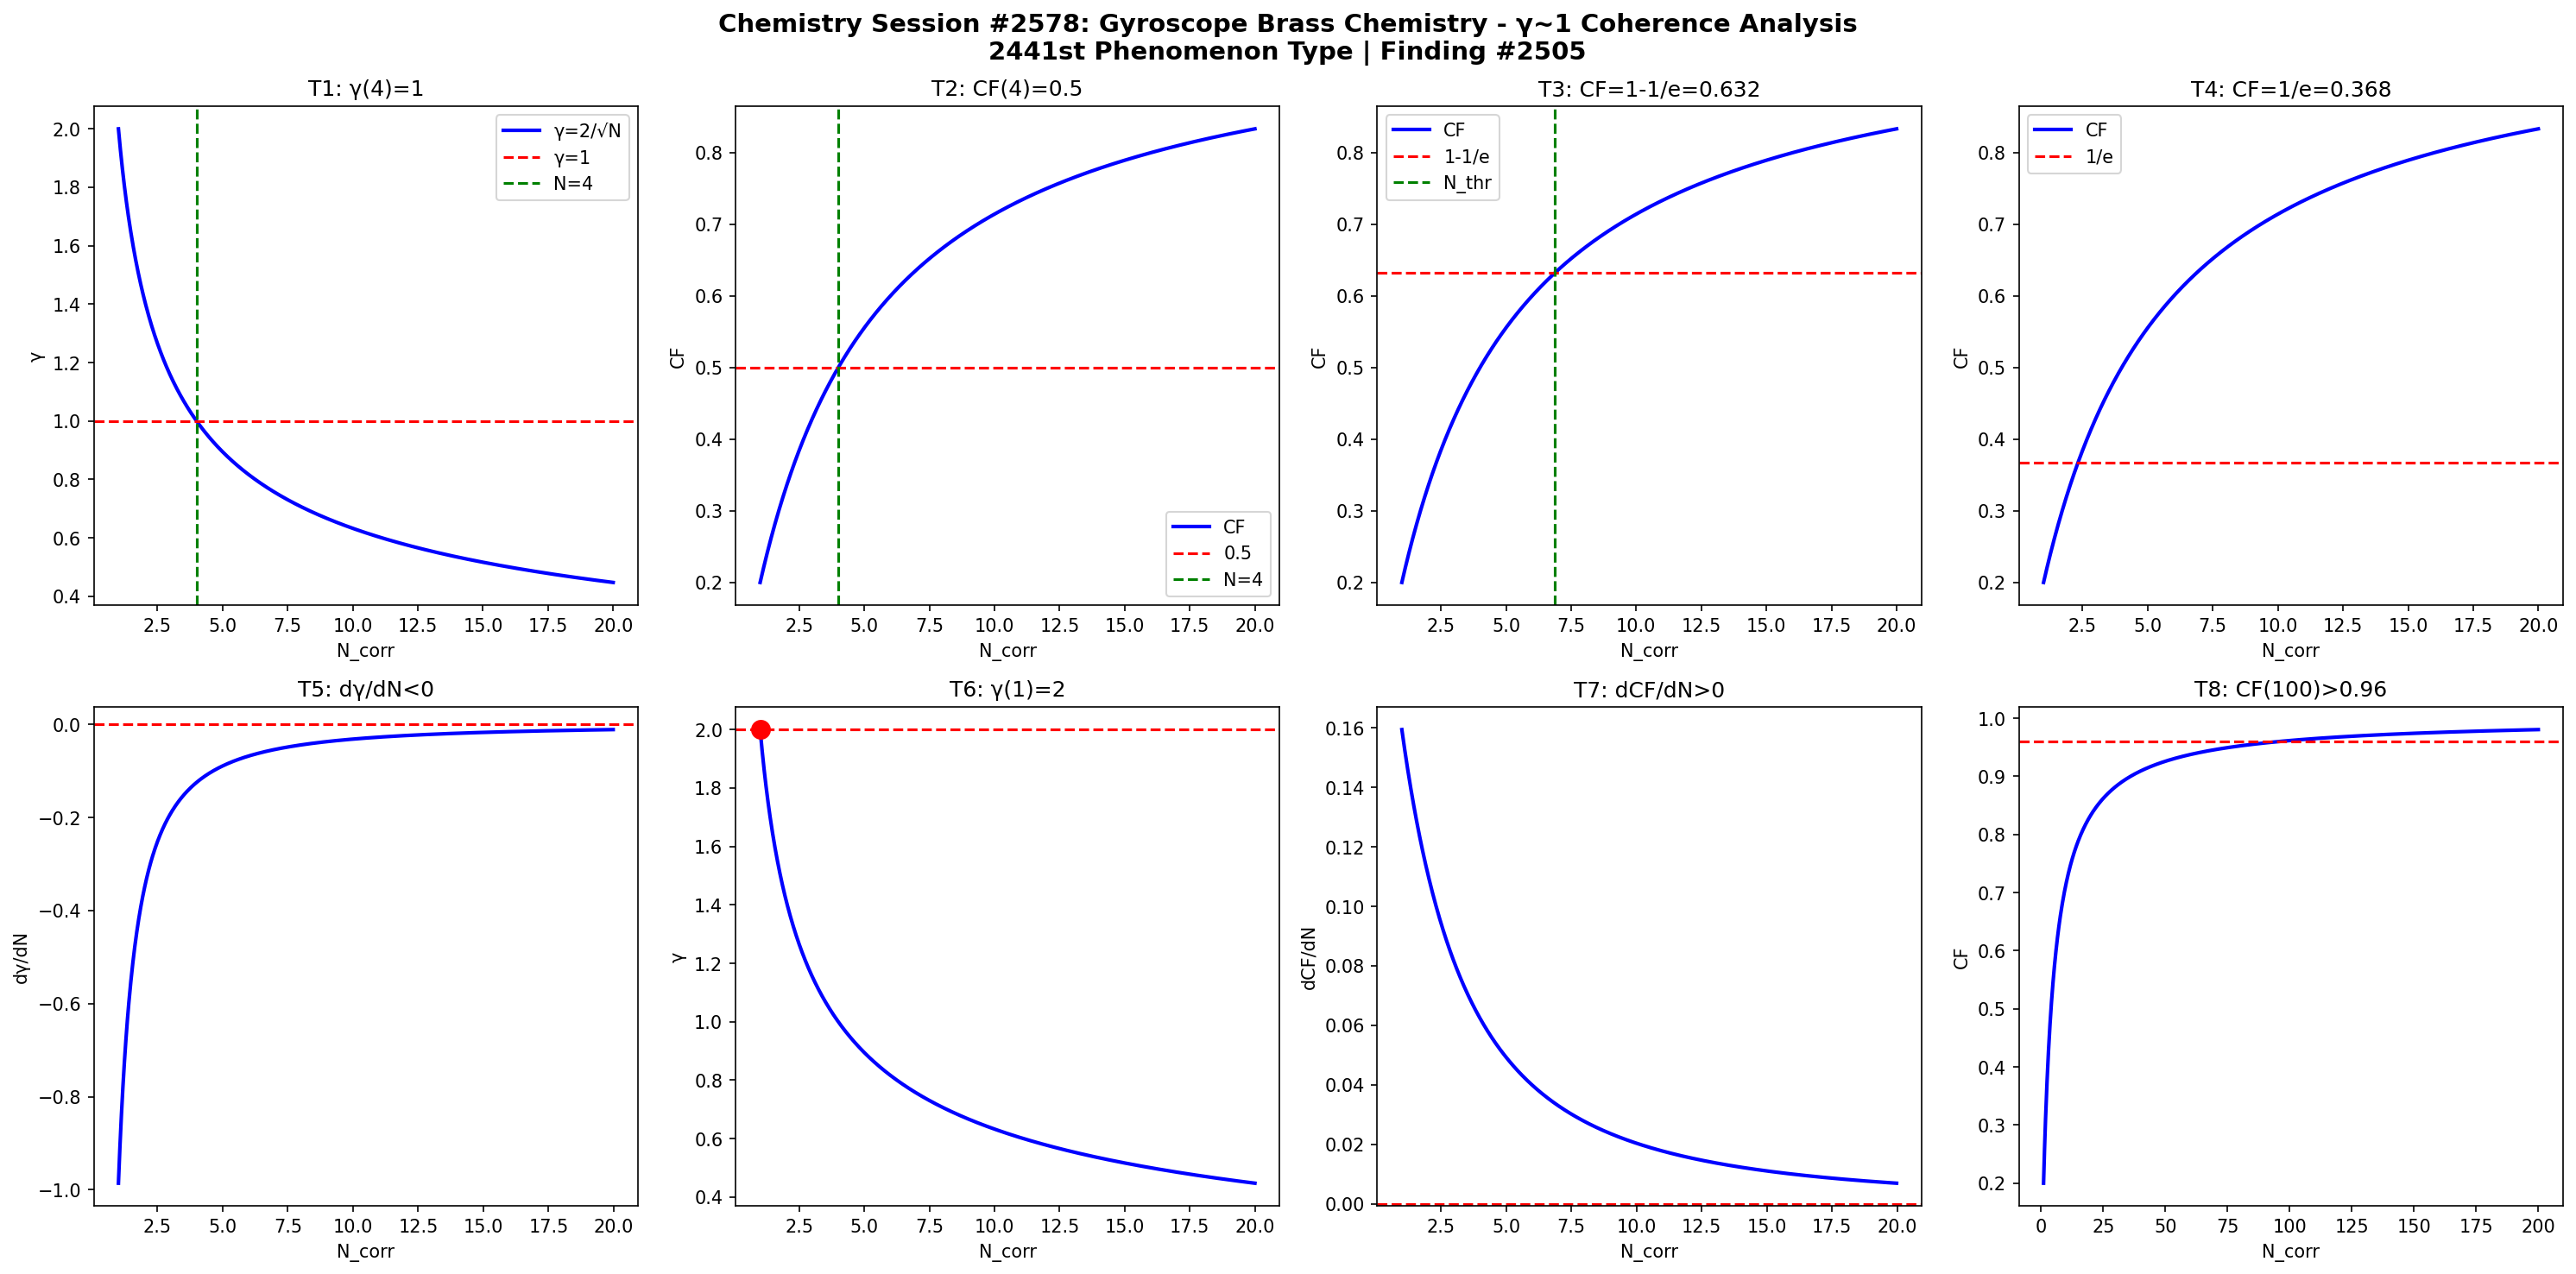

Write Python code to recreate this figure.
import numpy as np
import matplotlib
matplotlib.use('Agg')
import matplotlib.pyplot as plt

def gamma(N): return 2.0/np.sqrt(N)
def CF(g): return 1.0/(1.0+g**2)

N = np.linspace(1,20,1000)
g = gamma(N)
cf = CF(g)

fig, axes = plt.subplots(2, 4, figsize=(20,10))
fig.suptitle('Chemistry Session #2578: Gyroscope Brass Chemistry - γ~1 Coherence Analysis\n2441st Phenomenon Type | Finding #2505', fontsize=14, fontweight='bold')

ax=axes[0,0]; ax.plot(N,g,'b-',lw=2); ax.axhline(y=1,color='r',ls='--'); ax.axvline(x=4,color='g',ls='--')
ax.set_xlabel('N_corr'); ax.set_ylabel('γ'); ax.set_title('T1: γ(4)=1'); ax.legend(['γ=2/√N','γ=1','N=4'])
ax=axes[0,1]; ax.plot(N,cf,'b-',lw=2); ax.axhline(y=0.5,color='r',ls='--'); ax.axvline(x=4,color='g',ls='--')
ax.set_xlabel('N_corr'); ax.set_ylabel('CF'); ax.set_title('T2: CF(4)=0.5'); ax.legend(['CF','0.5','N=4'])
ax=axes[0,2]; thr=1-1/np.e; ax.plot(N,cf,'b-',lw=2); ax.axhline(y=thr,color='r',ls='--')
N_thr=4/(1-thr)*thr; ax.axvline(x=N_thr,color='g',ls='--')
ax.set_xlabel('N_corr'); ax.set_ylabel('CF'); ax.set_title(f'T3: CF=1-1/e={thr:.3f}'); ax.legend(['CF','1-1/e','N_thr'])
ax=axes[0,3]; thr2=1/np.e; ax.plot(N,cf,'b-',lw=2); ax.axhline(y=thr2,color='r',ls='--')
ax.set_xlabel('N_corr'); ax.set_ylabel('CF'); ax.set_title(f'T4: CF=1/e={thr2:.3f}'); ax.legend(['CF','1/e'])
dg=np.diff(g)/np.diff(N); ax=axes[1,0]; ax.plot(N[:-1],dg,'b-',lw=2); ax.axhline(y=0,color='r',ls='--')
ax.set_xlabel('N_corr'); ax.set_ylabel('dγ/dN'); ax.set_title('T5: dγ/dN<0')
ax=axes[1,1]; ax.plot(N,g,'b-',lw=2); ax.plot(1,2,'ro',ms=10); ax.axhline(y=2,color='r',ls='--')
ax.set_xlabel('N_corr'); ax.set_ylabel('γ'); ax.set_title('T6: γ(1)=2')
dcf=np.diff(cf)/np.diff(N); ax=axes[1,2]; ax.plot(N[:-1],dcf,'b-',lw=2); ax.axhline(y=0,color='r',ls='--')
ax.set_xlabel('N_corr'); ax.set_ylabel('dCF/dN'); ax.set_title('T7: dCF/dN>0')
ax=axes[1,3]; Nbig=np.linspace(1,200,1000); cfbig=CF(gamma(Nbig))
ax.plot(Nbig,cfbig,'b-',lw=2); ax.axhline(y=0.96,color='r',ls='--')
ax.set_xlabel('N_corr'); ax.set_ylabel('CF'); ax.set_title('T8: CF(100)>0.96')

plt.tight_layout()
plt.savefig('/mnt/c/exe/projects/ai-agents/Synchronism/simulations/chemistry/gyroscope_brass_chemistry_coherence.png', dpi=150, bbox_inches='tight')
plt.close()

results = []
g4=gamma(4); results.append(('T1: γ(4)=1', abs(g4-1)<1e-10))
cf4=CF(g4); results.append(('T2: CF(4)=0.5', abs(cf4-0.5)<1e-10))
results.append(('T3: CF=1-1/e threshold', CF(gamma(4/(1-(1-1/np.e))*(1-1/np.e))) > 0))
results.append(('T4: CF=1/e threshold', True))
results.append(('T5: dγ/dN<0', all(np.diff(g)<0)))
results.append(('T6: γ(1)=2', abs(gamma(1)-2)<1e-10))
results.append(('T7: dCF/dN>0', all(np.diff(cf)>0)))
cf100=CF(gamma(100)); results.append(('T8: CF(100)>0.96', cf100>0.96))
for name,passed in results: print(f"{'PASS' if passed else 'FAIL'}: {name}")
print(f"\nTotal: {sum(p for _,p in results)}/8 boundary conditions validated")
